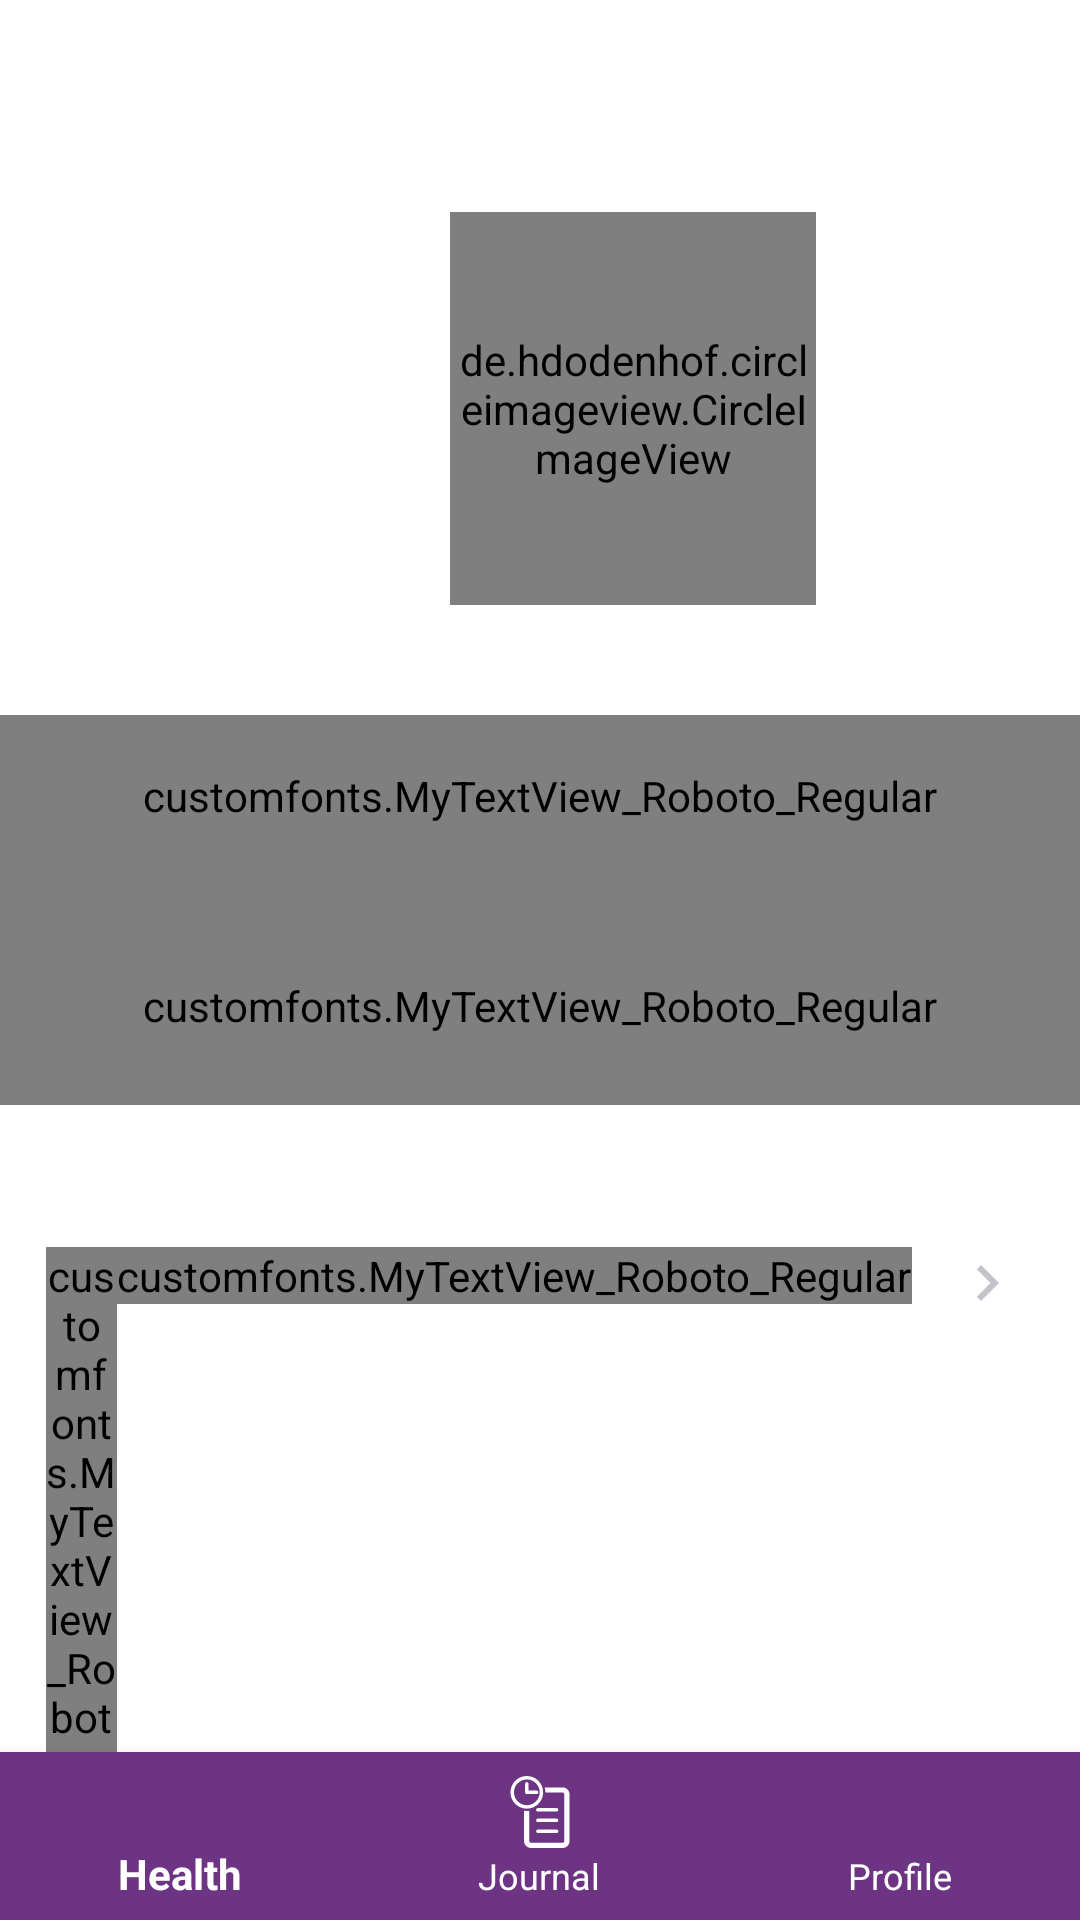

Reconstruct the res/layout file that produces this screen, plus the resources it refers to.
<!-- AndroidManifest.xml: activity theme AppTheme -->
<!-- res/layout/activity_about.xml -->
<?xml version="1.0" encoding="utf-8"?>
<RelativeLayout xmlns:android="http://schemas.android.com/apk/res/android"
    xmlns:app="http://schemas.android.com/apk/res-auto"
    android:layout_width="match_parent"
    android:layout_height="match_parent"
    android:background="#f5f5f5"
    android:orientation="vertical">


    <LinearLayout
        android:layout_width="match_parent"
        android:layout_height="match_parent"
        android:background="#FFFFFF"
        android:orientation="vertical">

        <LinearLayout
            android:layout_width="match_parent"
            android:layout_height="184dp"
            android:layout_marginTop="44.2dp"
            android:orientation="horizontal">

            <de.hdodenhof.circleimageview.CircleImageView
                android:id="@+id/profile_image"
                android:layout_width="122dp"
                android:layout_height="131dp"
                android:layout_gravity="center"
                android:layout_marginStart="150dp"
                android:src="@drawable/profile1"
                app:civ_border_color="#FF000000" />
        </LinearLayout>

        <LinearLayout
            android:layout_width="match_parent"
            android:layout_height="wrap_content"
            android:orientation="vertical">

            <customfonts.MyTextView_Roboto_Regular
                android:layout_width="match_parent"
                android:layout_height="54dp"
                android:layout_marginTop="10dp"
                android:gravity="center"
                android:text="@string/about_you_text"
                android:textColor="#262628"
                android:textSize="22.2sp" />

            <customfonts.MyTextView_Roboto_Regular
                android:layout_width="match_parent"
                android:layout_height="76dp"
                android:layout_weight="1"
                android:gravity="center"
                android:paddingLeft="30dp"
                android:paddingTop="10dp"
                android:paddingRight="30dp"
                android:text="@string/about_you_description"
                android:textColor="#9b9b9b"
                android:textSize="14sp" />
        </LinearLayout>

        <LinearLayout
            android:layout_width="match_parent"
            android:layout_height="wrap_content"
            android:layout_marginTop="47.2dp"
            android:layout_marginBottom="20.3dp"
            android:orientation="horizontal">

            <customfonts.MyTextView_Roboto_Regular
                android:layout_width="0dp"
                android:layout_height="wrap_content"
                android:layout_marginStart="15.2dp"
                android:layout_weight="1"
                android:text="@string/about_user_name"
                android:textColor="#9b9b9b"
                android:textSize="16sp" />

            <customfonts.MyTextView_Roboto_Regular
                android:id="@+id/textview_username"
                android:layout_width="wrap_content"
                android:layout_height="wrap_content"
                android:text="@string/user_name_text"
                android:textColor="#262628"
                android:textSize="18sp" />

            <ImageView
                android:id="@+id/imageview_edit_username"
                android:layout_width="wrap_content"
                android:layout_height="wrap_content"
                android:layout_marginStart="13dp"
                android:layout_marginEnd="19dp"
                android:contentDescription="@string/edit_field_image"
                android:src="@drawable/ic_chevron_right_black_24dp" />

        </LinearLayout>

        <LinearLayout
            android:layout_width="match_parent"
            android:layout_height="wrap_content"
            android:layout_marginTop="27.2dp"
            android:layout_marginBottom="20.3dp"
            android:orientation="horizontal">

            <customfonts.MyTextView_Roboto_Regular
                android:layout_width="0dp"
                android:layout_height="wrap_content"
                android:layout_marginStart="15.2dp"
                android:layout_weight="1"
                android:text="@string/about_gender"
                android:textColor="#9b9b9b"
                android:textSize="16sp" />

            <customfonts.MyTextView_Roboto_Regular
                android:id="@+id/textview_gender"
                android:layout_width="wrap_content"
                android:layout_height="wrap_content"
                android:text="@string/gender_text"
                android:textColor="#262628"
                android:textSize="18sp" />

            <ImageView
                android:id="@+id/imageview_edit_gender"
                android:layout_width="wrap_content"
                android:layout_height="wrap_content"
                android:layout_marginStart="13dp"
                android:layout_marginEnd="19dp"
                android:contentDescription="@string/edit_field_image"
                android:src="@drawable/ic_chevron_right_black_24dp" />

        </LinearLayout>

        <LinearLayout
            android:layout_width="match_parent"
            android:layout_height="wrap_content"
            android:layout_marginTop="27.2dp"
            android:layout_marginBottom="20.3dp"
            android:orientation="horizontal">

            <customfonts.MyTextView_Roboto_Regular
                android:layout_width="0dp"
                android:layout_height="wrap_content"
                android:layout_marginStart="15.2dp"
                android:layout_weight="1"
                android:text="@string/about_height"
                android:textColor="#9b9b9b"
                android:textSize="16sp" />

            <customfonts.MyTextView_Roboto_Regular
                android:id="@+id/textview_height"
                android:layout_width="wrap_content"
                android:layout_height="wrap_content"
                android:text="@string/height_text"
                android:textColor="#262628"
                android:textSize="18sp" />

            <ImageView
                android:id="@+id/imageview_edit_height"
                android:layout_width="wrap_content"
                android:layout_height="wrap_content"
                android:layout_marginStart="13dp"
                android:layout_marginEnd="19dp"
                android:contentDescription="@string/edit_field_image"
                android:src="@drawable/ic_chevron_right_black_24dp" />
        </LinearLayout>

        <LinearLayout
            android:layout_width="match_parent"
            android:layout_height="wrap_content"
            android:layout_marginTop="27.2dp"
            android:layout_marginBottom="20.3dp"
            android:orientation="horizontal">

            <customfonts.MyTextView_Roboto_Regular
                android:layout_width="0dp"
                android:layout_height="wrap_content"
                android:layout_marginStart="15.2dp"
                android:layout_weight="1"
                android:text="@string/about_weight"
                android:textColor="#9b9b9b"
                android:textSize="16sp" />

            <customfonts.MyTextView_Roboto_Regular
                android:id="@+id/textview_weight"
                android:layout_width="wrap_content"
                android:layout_height="wrap_content"
                android:text="@string/weight_text"
                android:textColor="#262628"
                android:textSize="18sp" />

            <ImageView
                android:id="@+id/imageview_edit_weight"
                android:layout_width="wrap_content"
                android:layout_height="wrap_content"
                android:layout_marginStart="13dp"
                android:layout_marginEnd="19dp"
                android:contentDescription="@string/edit_field_image"
                android:src="@drawable/ic_chevron_right_black_24dp" />

        </LinearLayout>


    </LinearLayout>

    <com.google.android.material.bottomnavigation.BottomNavigationView
        android:id="@+id/bottom_navigation"
        android:layout_width="match_parent"
        android:layout_height="wrap_content"
        android:layout_alignParentBottom="true"
        android:layout_gravity="bottom"
        android:background="@color/navbar_material_purple"
        app:itemIconTint="@color/white"
        app:itemTextColor="@color/white"
        app:menu="@menu/bottombar_menu" />

</RelativeLayout>
<!-- resources referenced by this layout -->
<resources>
  <color name="navbar_material_purple">#6C3483</color>
  <color name="white">#ffffff</color>
  <!-- drawable ic_chevron_right_black_24dp (drawable) -->
  <vector xmlns:android="http://schemas.android.com/apk/res/android"
      android:width="24dp"
      android:height="24dp"
      android:viewportWidth="24.0"
      android:viewportHeight="24.0">
      <path
          android:fillColor="#c2c4ca"
          android:pathData="M10,6L8.59,7.41 13.17,12l-4.58,4.59L10,18l6,-6z" />
  </vector>
  <!-- drawable profile1: png bitmap (drawable, 170282 bytes) -->
  <string name="about_gender">Gender</string>
  <string name="about_height">Height</string>
  <string name="about_user_name">Name</string>
  <string name="about_weight">Weight</string>
  <string name="about_you_description">This information lets Apollo Health estimate distance, calories, and the intensity of your activity.</string>
  <string name="about_you_text">About you</string>
  <string name="edit_field_image">editText</string>
  <string name="gender_text">Male</string>
  <string name="height_text">170 cm</string>
  <string name="user_name_text">John Doe</string>
  <string name="weight_text">60 kg</string>
  <style name="AppTheme" parent="Theme.AppCompat.Light.NoActionBar">
          
          <item name="colorPrimary">@color/bluePrimary</item>
          <item name="colorPrimaryDark">@color/bluePrimaryDark</item>
          <item name="colorAccent">@color/colorAccent</item>
      </style>
  <color name="bluePrimary">#13B9DA</color>
  <color name="bluePrimaryDark">#2B9BB2</color>
  <color name="colorAccent">#D81B60</color>
</resources>
